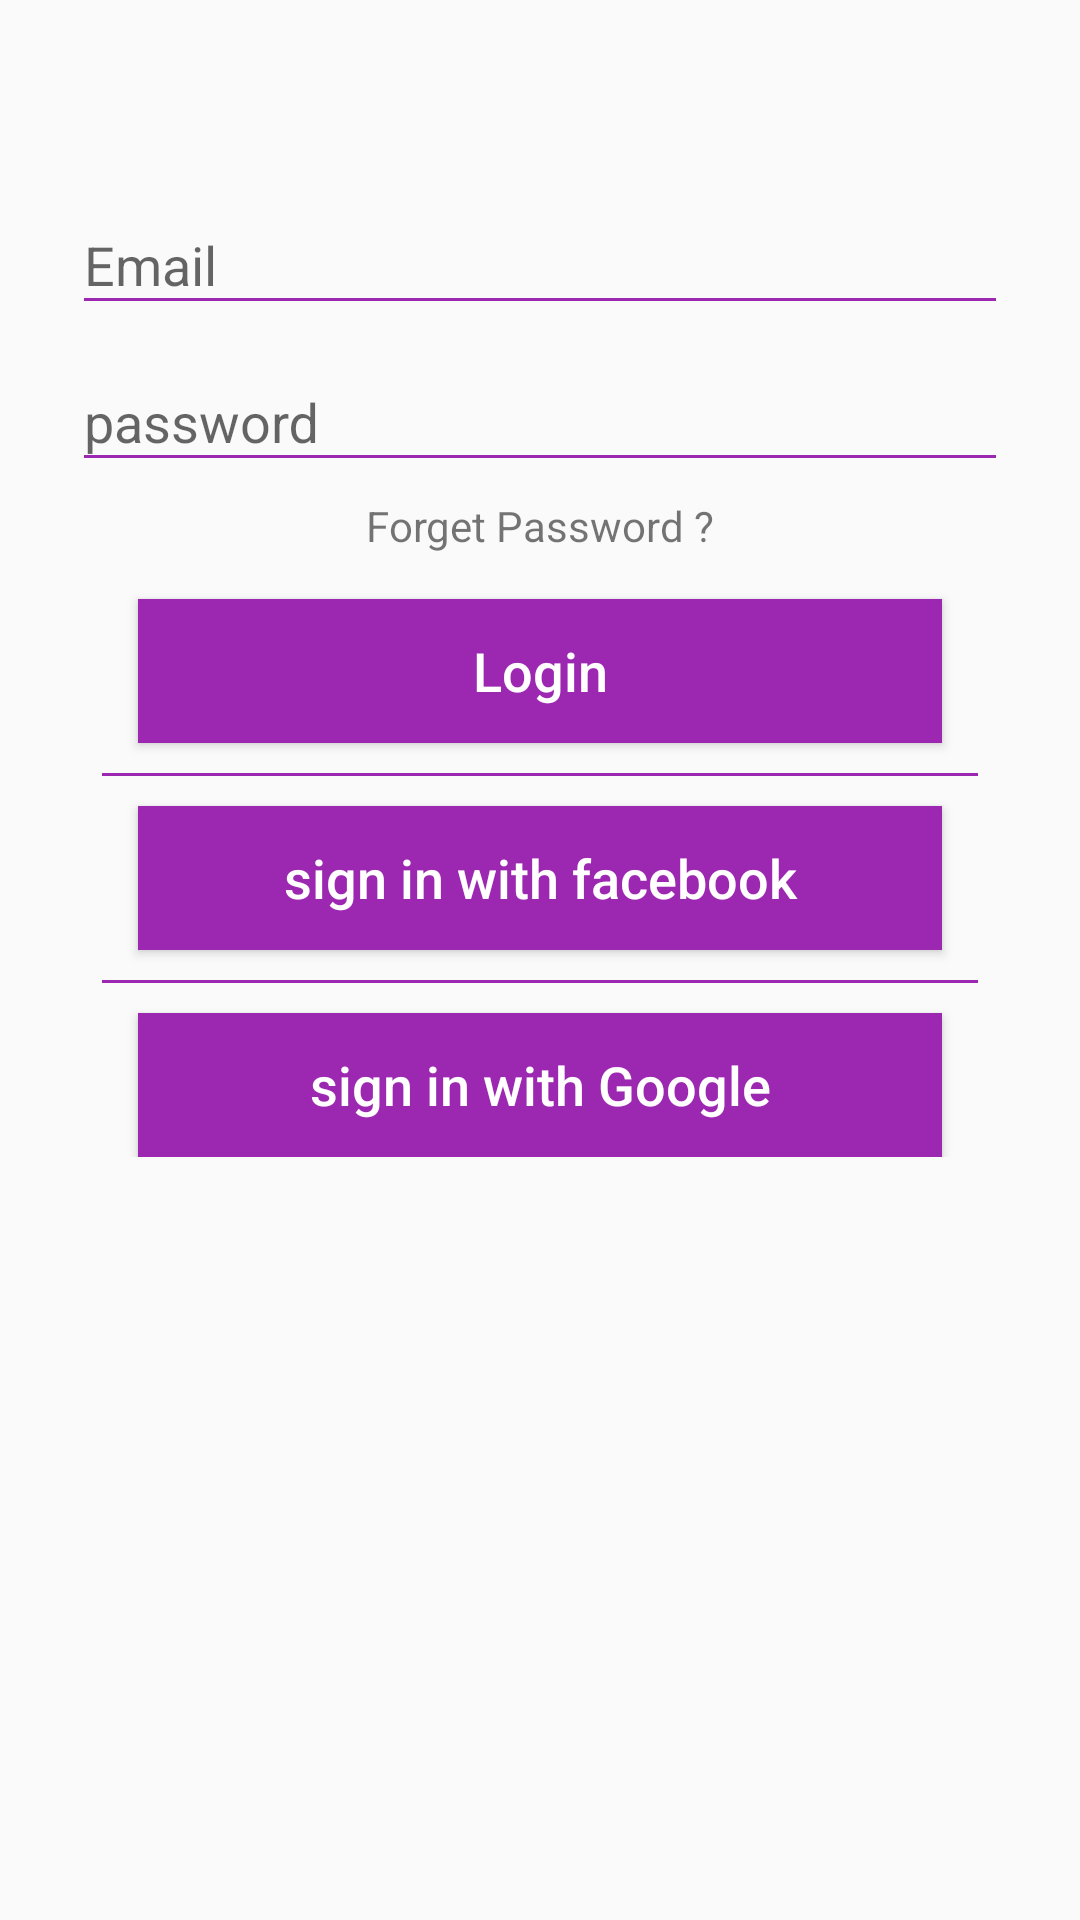

The Android layout XML behind this screen, and the referenced resources:
<!-- AndroidManifest.xml: application theme AppTheme -->
<!-- res/layout/activity_main.xml -->
<?xml version="1.0" encoding="utf-8"?>
<ScrollView xmlns:android="http://schemas.android.com/apk/res/android"
    android:layout_width="fill_parent"
    android:layout_height="fill_parent"
    android:fitsSystemWindows="true">
    
    <LinearLayout
        android:orientation="vertical"
        android:layout_width="match_parent"
        android:layout_height="wrap_content"
        android:paddingTop="56dp"
        android:paddingLeft="24dp"
        android:paddingRight="24dp">

        <ImageView
            android:id="@+id/user_profile_photo"
            android:layout_width="80dp"
            android:layout_height="80dp"
            android:layout_centerHorizontal="true"
            android:layout_marginTop="15dp"
            android:layout_marginBottom="15dp"
            android:src="@drawable/button_round_green"
            android:visibility="gone"/>

        <android.support.design.widget.TextInputLayout
            android:layout_width="match_parent"
            android:layout_height="wrap_content">

            <EditText
                android:id="@+id/editTextUsername"
                android:layout_width="fill_parent"
                android:layout_height="wrap_content"
                android:hint="Email"
                android:backgroundTint="#9C27B0"
                android:inputType="textVisiblePassword|textNoSuggestions"
                android:singleLine="true" />
        </android.support.design.widget.TextInputLayout>


        <android.support.design.widget.TextInputLayout
            android:layout_width="match_parent"
            android:layout_height="wrap_content">

            <EditText
                android:id="@+id/editTextPass"
                android:layout_width="fill_parent"
                android:layout_height="wrap_content"
                android:layout_marginTop="16dp"
                android:hint="password"
                android:backgroundTint="#9C27B0"
                android:inputType="textPassword"
                android:singleLine="true" />
        </android.support.design.widget.TextInputLayout>

        <TextView
            android:id="@+id/buttonForgetPass"
            android:layout_width="wrap_content"
            android:layout_height="wrap_content"
            android:layout_gravity="center"
            android:paddingTop="5dp"
            android:text="Forget Password ?" />

        <Button
            android:id="@+id/buttonLogin"
            android:layout_width="fill_parent"
            android:layout_height="wrap_content"
            android:layout_marginTop="15dp"
            android:layout_marginLeft="22dp"
            android:layout_marginRight="22dp"
            android:background="#9C27B0"
            android:text="Login"
            android:textAllCaps="false"
            android:textColor="#fff"
            android:textSize="18sp" />
        <FrameLayout
            android:layout_width="match_parent"
            android:layout_height="1dp"
            android:background="#9C27B0"
            android:layout_margin="10dp">
        </FrameLayout>

        <Button
            android:id="@+id/buttonLoginfacebook"
            android:layout_width="fill_parent"
            android:layout_height="wrap_content"
            android:layout_marginLeft="22dp"
            android:layout_marginRight="22dp"
            android:background="#9C27B0"
            android:text="sign in with facebook"
            android:textAllCaps="false"
            android:textColor="#fff"
            android:textSize="18sp" />
        <FrameLayout
            android:layout_width="match_parent"
            android:layout_height="1dp"
            android:background="#9C27B0"
            android:layout_margin="10dp">
        </FrameLayout>

        <Button
            android:id="@+id/buttonLogingoogle"
            android:layout_width="fill_parent"
            android:layout_height="wrap_content"
            android:layout_marginLeft="22dp"
            android:layout_marginRight="22dp"
            android:background="#9C27B0"
            android:text="sign in with Google"
            android:textAllCaps="false"
            android:textColor="#fff"
            android:textSize="18sp" />

        <TextView
            android:id="@+id/buttonRegister"
            android:layout_width="wrap_content"
            android:layout_height="30dp"
            android:layout_below="@+id/llayout"
            android:layout_centerHorizontal="true"
            android:layout_gravity="center"
            android:layout_marginTop="10dp"
            android:visibility="gone"
            android:fontFamily="bold"
            android:text="New here ? , sign up "
            android:textColor="#000" />

        
        
        
        
        
        
        
        
        
        
        
        
        
        
        
        
        
        

        
        
        
        
        
        
        
        
        
        
        
        
        
        
        
    </LinearLayout>

</ScrollView>
<!-- resources referenced by this layout -->
<resources>
  <!-- drawable f_icon (drawable) -->
  <?xml version="1.0" encoding="utf-8"?>
  <bitmap xmlns:android="http://schemas.android.com/apk/res/android"
      android:src="@drawable/facebook"
      android:tint="#fff" />
  <!-- drawable google_icon (drawable) -->
  <?xml version="1.0" encoding="utf-8"?>
  <bitmap xmlns:android="http://schemas.android.com/apk/res/android"
      android:src="@drawable/google_plus"
      android:tint="#fff" />
  <style name="AppTheme" parent="Theme.AppCompat.Light.DarkActionBar">
          
          <item name="colorPrimary">@color/colorPrimary</item>
          <item name="colorPrimaryDark">@color/colorPrimaryDark</item>
          <item name="colorAccent">@color/colorAccent</item>
      </style>
  <!-- drawable google_plus: png bitmap (drawable, 1122 bytes) -->
  <color name="colorPrimary">#9C27B0</color>
  <color name="colorPrimaryDark">#7B1FA2</color>
  <color name="colorAccent">#4CAF50</color>
</resources>
